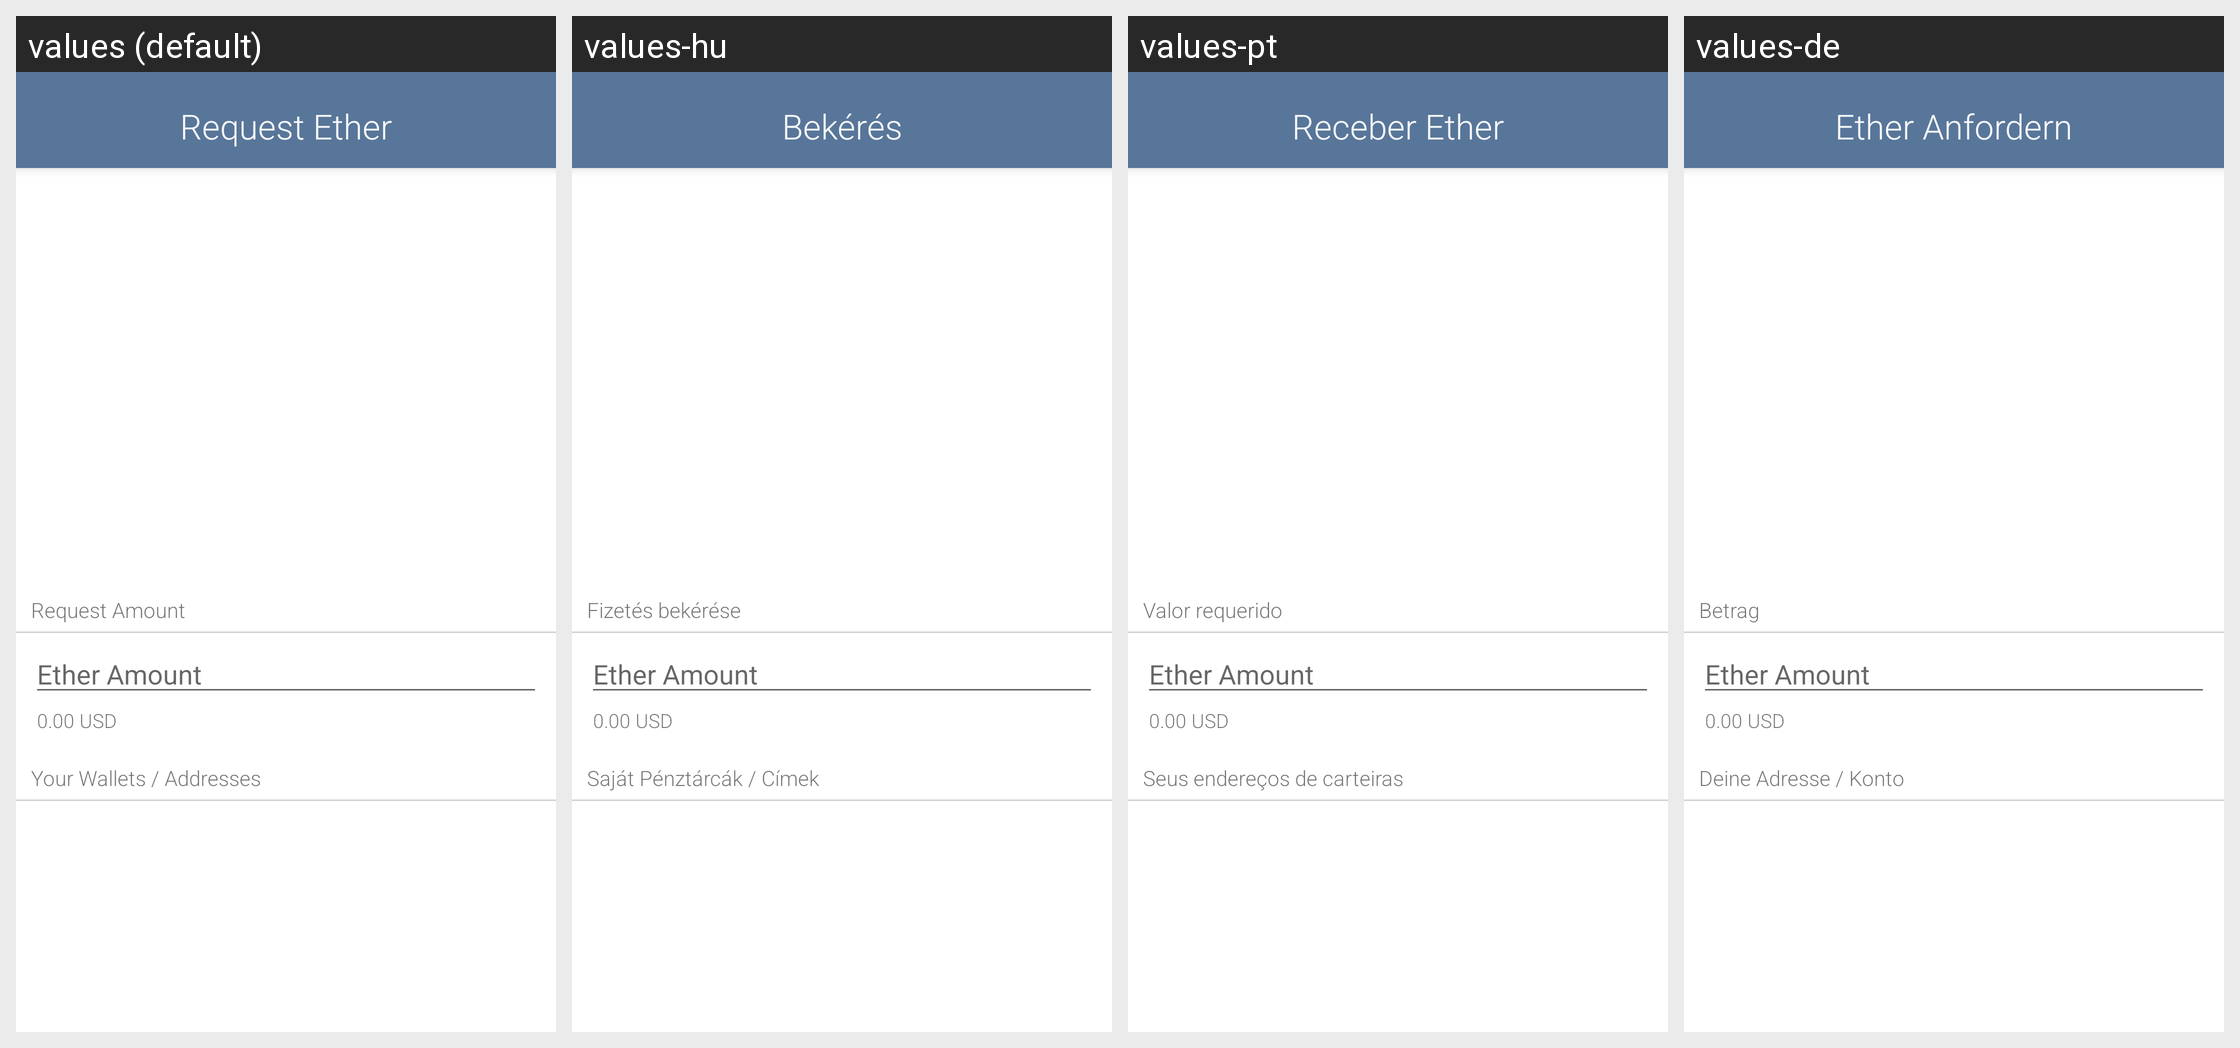

The Android screen above is rendered under several locales of the same app. Produce the string resources it draws, with the default and per-locale values.
Android screen res/layout/activity_requestether.xml rendered under 4 locales, left to right: values (default), values-hu, values-pt, values-de. Device: Nexus 5 (rendered at 1080×1920; each locale shown at half size, 540×960, under a caption strip naming it); theme AppTheme.NoActionBar2.
Other locales in the repository, not shown: values-es.
Strings drawn on this screen, with the default value and each locale's value (text and hints the layout hard-codes, and strings that could not be matched under every locale, appear in the picture but are not listed):

request_ether_title
  values: Request Ether
  values-hu: Bekérés
  values-pt: Receber Ether
  values-de: Ether Anfordern

request_activity_ether
  values: Request Amount
  values-hu: Fizetés bekérése
  values-pt: Valor requerido
  values-de: Betrag

request_activity_to
  values: Your Wallets / Addresses
  values-hu: Saját Pénztárcák / Címek
  values-pt: Seus endereços de carteiras
  values-de: Deine Adresse / Konto
